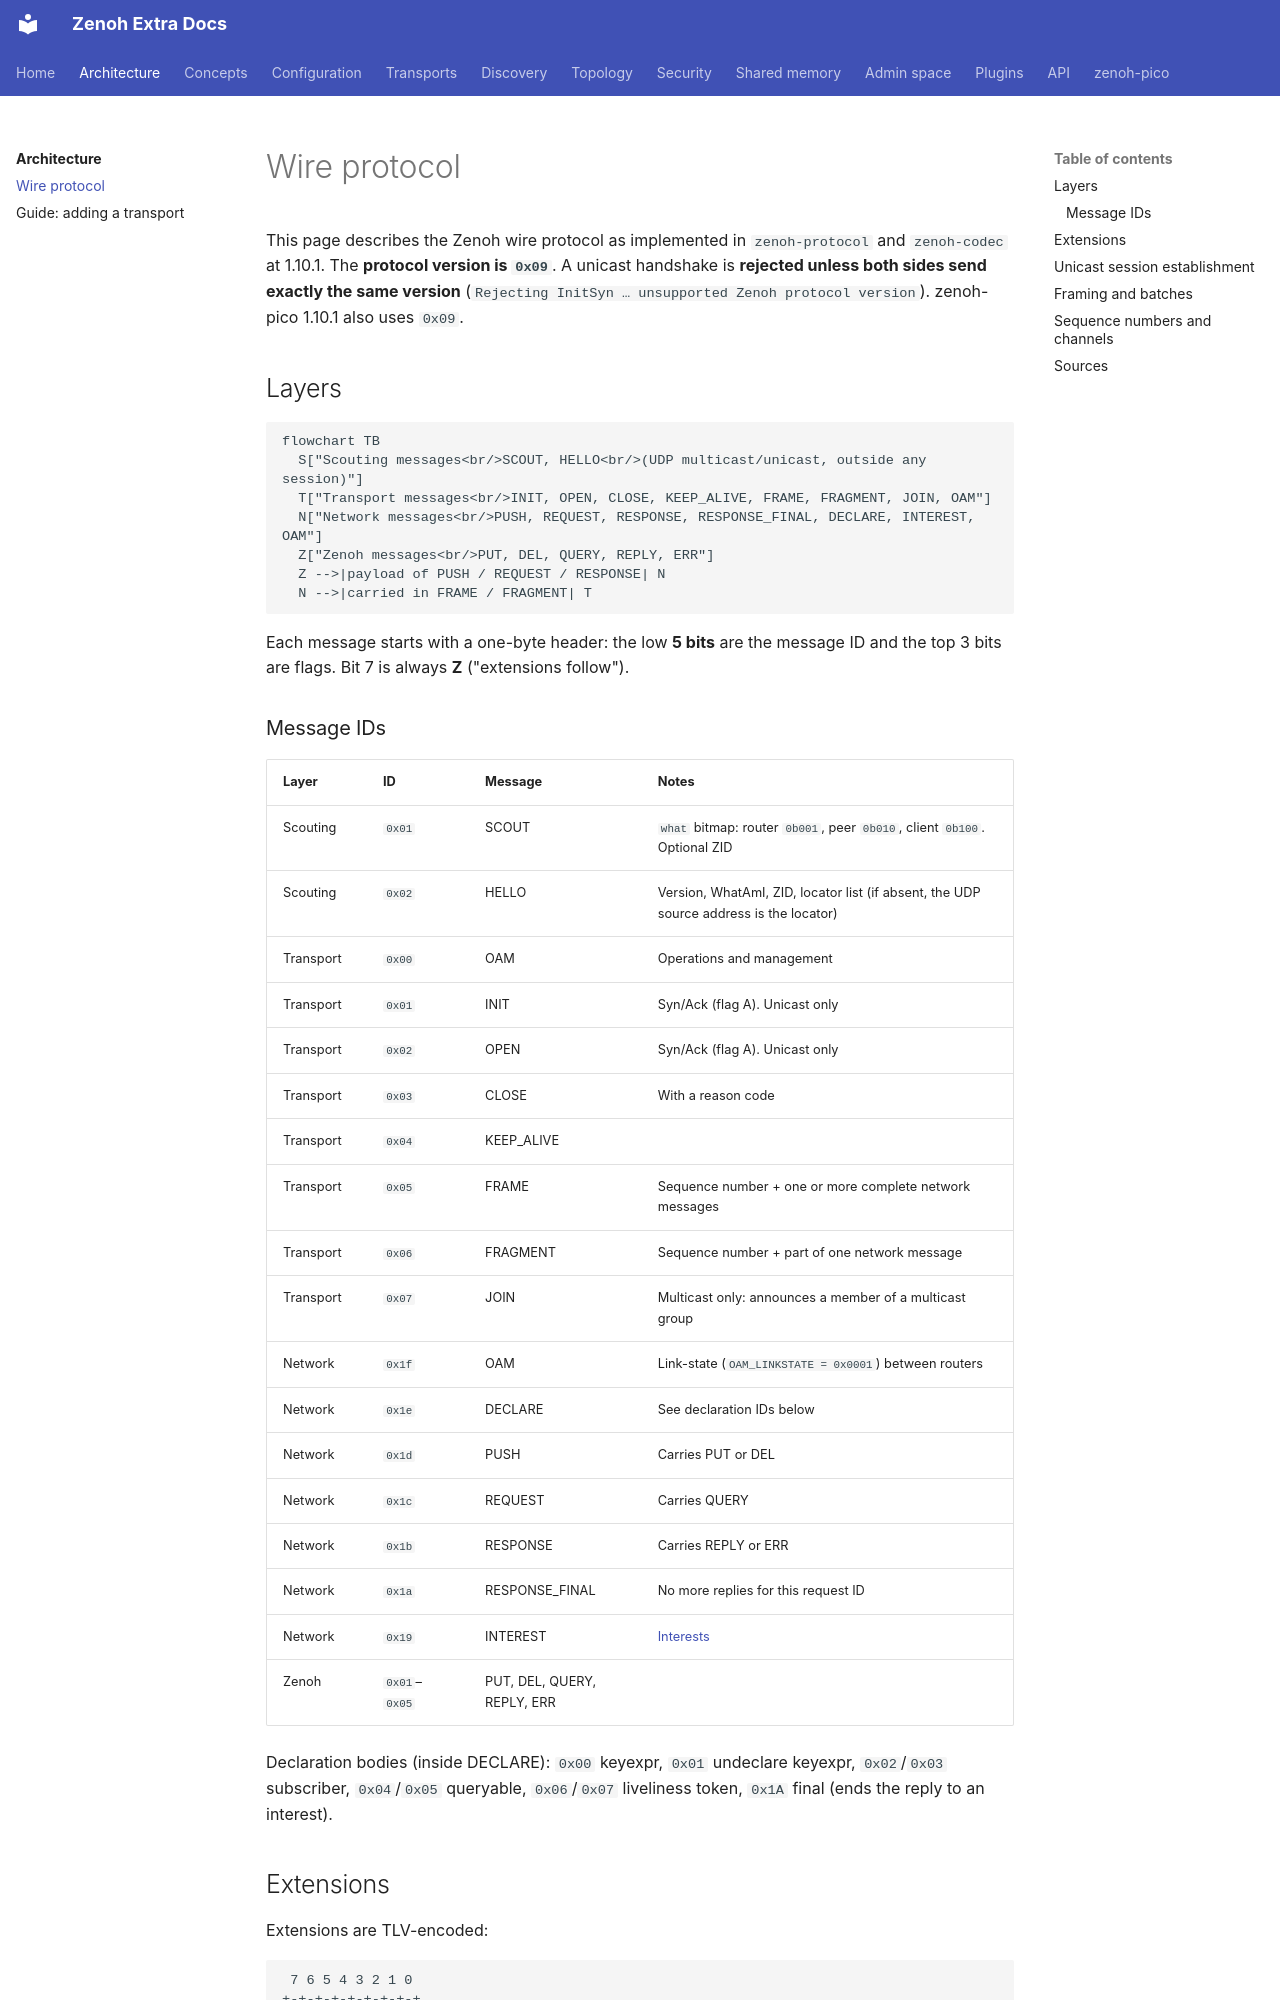

repository: literally-anything/extra-zenoh-docs · page: architecture/protocol/index.html · generator: mkdocs

# Wire protocol

This page describes the Zenoh wire protocol as implemented in `zenoh-protocol` and `zenoh-codec` at 1.10.1.
The **protocol version is `0x09`**. A unicast handshake is **rejected unless both sides send exactly the
same version** (`Rejecting InitSyn … unsupported Zenoh protocol version`). zenoh-pico 1.10.1 also uses
`0x09`.

## Layers

```mermaid
flowchart TB
  S["Scouting messages<br/>SCOUT, HELLO<br/>(UDP multicast/unicast, outside any session)"]
  T["Transport messages<br/>INIT, OPEN, CLOSE, KEEP_ALIVE, FRAME, FRAGMENT, JOIN, OAM"]
  N["Network messages<br/>PUSH, REQUEST, RESPONSE, RESPONSE_FINAL, DECLARE, INTEREST, OAM"]
  Z["Zenoh messages<br/>PUT, DEL, QUERY, REPLY, ERR"]
  Z -->|payload of PUSH / REQUEST / RESPONSE| N
  N -->|carried in FRAME / FRAGMENT| T
```

Each message starts with a one-byte header: the low **5 bits** are the message ID and the top 3 bits are
flags. Bit 7 is always **Z** ("extensions follow").

### Message IDs

| Layer | ID | Message | Notes |
|---|---|---|---|
| Scouting | `0x01` | SCOUT | `what` bitmap: router `0b001`, peer `0b010`, client `0b100`. Optional ZID |
| Scouting | `0x02` | HELLO | Version, WhatAmI, ZID, locator list (if absent, the UDP source address is the locator) |
| Transport | `0x00` | OAM | Operations and management |
| Transport | `0x01` | INIT | Syn/Ack (flag A). Unicast only |
| Transport | `0x02` | OPEN | Syn/Ack (flag A). Unicast only |
| Transport | `0x03` | CLOSE | With a reason code |
| Transport | `0x04` | KEEP_ALIVE | |
| Transport | `0x05` | FRAME | Sequence number + one or more complete network messages |
| Transport | `0x06` | FRAGMENT | Sequence number + part of one network message |
| Transport | `0x07` | JOIN | Multicast only: announces a member of a multicast group |
| Network | `0x1f` | OAM | Link-state (`OAM_LINKSTATE = 0x0001`) between routers |
| Network | `0x1e` | DECLARE | See declaration IDs below |
| Network | `0x1d` | PUSH | Carries PUT or DEL |
| Network | `0x1c` | REQUEST | Carries QUERY |
| Network | `0x1b` | RESPONSE | Carries REPLY or ERR |
| Network | `0x1a` | RESPONSE_FINAL | No more replies for this request ID |
| Network | `0x19` | INTEREST | [Interests](../discovery/interests.md) |
| Zenoh | `0x01`–`0x05` | PUT, DEL, QUERY, REPLY, ERR | |

Declaration bodies (inside DECLARE): `0x00` keyexpr, `0x01` undeclare keyexpr, `0x02`/`0x03`
subscriber, `0x04`/`0x05` queryable, `0x06`/`0x07` liveliness token, `0x1A` final (ends the reply to an
interest).
